Run: headless pygame with SDL's dummy video driver; simulated clock (each Clock.tick advances the game by its frame time, no real sleeping); random seed 0; keys injected as events and as key.get_pressed() state; no mouse input.
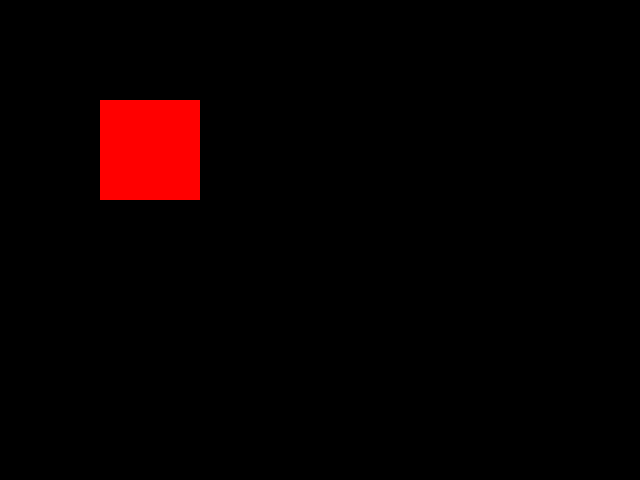
Frame 1 of 3 · flips 1–60 · no input
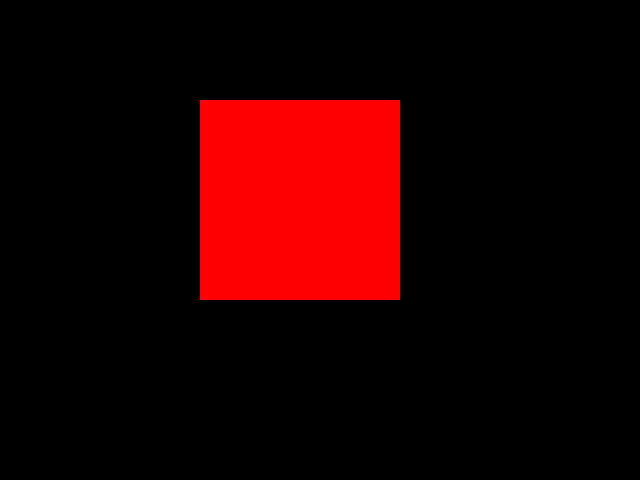
Frame 2 of 3 · flips 61–180 · tapped SPACE, RETURN · held RIGHT (→), D
Frame 3 of 3 · flips 181–300 · held DOWN (↓), S · screen unchanged from frame 2, image omitted

The pygame program that drew these frames:

import pygame
from pygame.locals import *
import time
import datetime

class object:
    def __init__(self,x,y,scaleX,scaleY,sFactors):
        self.x=x
        self.y=y
        self.scaleX=scaleX
        self.scaleY=scaleY
        self.sFactors=sFactors

    def scaleUp(self):
        global page
        self.scaleX*=self.sFactors[page]
        self.scaleY*=self.sFactors[page]
    
    def scaleDown(self):
        global page
        self.scaleX/=self.sFactors[page]
        self.scaleY/=self.sFactors[page]

pygame.init()
screen=pygame.display.set_mode((640,480))
pygame.display.set_caption("Physical Files")
page=1
test=object(100,100,1,1,[1.0,1.1,2,1.5])

while True:
    pygame.draw.rect(screen,"red",(test.x,test.y,100*test.scaleX,100*test.scaleY),100*max(test.scaleX,test.scaleY))
    for event in pygame.event.get():
        if event.type == QUIT:
            pygame.quit()
            exit()
        if event.type == KEYDOWN:
            if event.key == K_RIGHT:
                if page<3:
                    page+=1
                    test.x+=100
                    test.scaleUp()
            if event.key == K_LEFT:
                if page>0:
                    test.scaleDown()
                    page-=1
                    test.x-=100
    pygame.display.update()
    screen.fill("black")
